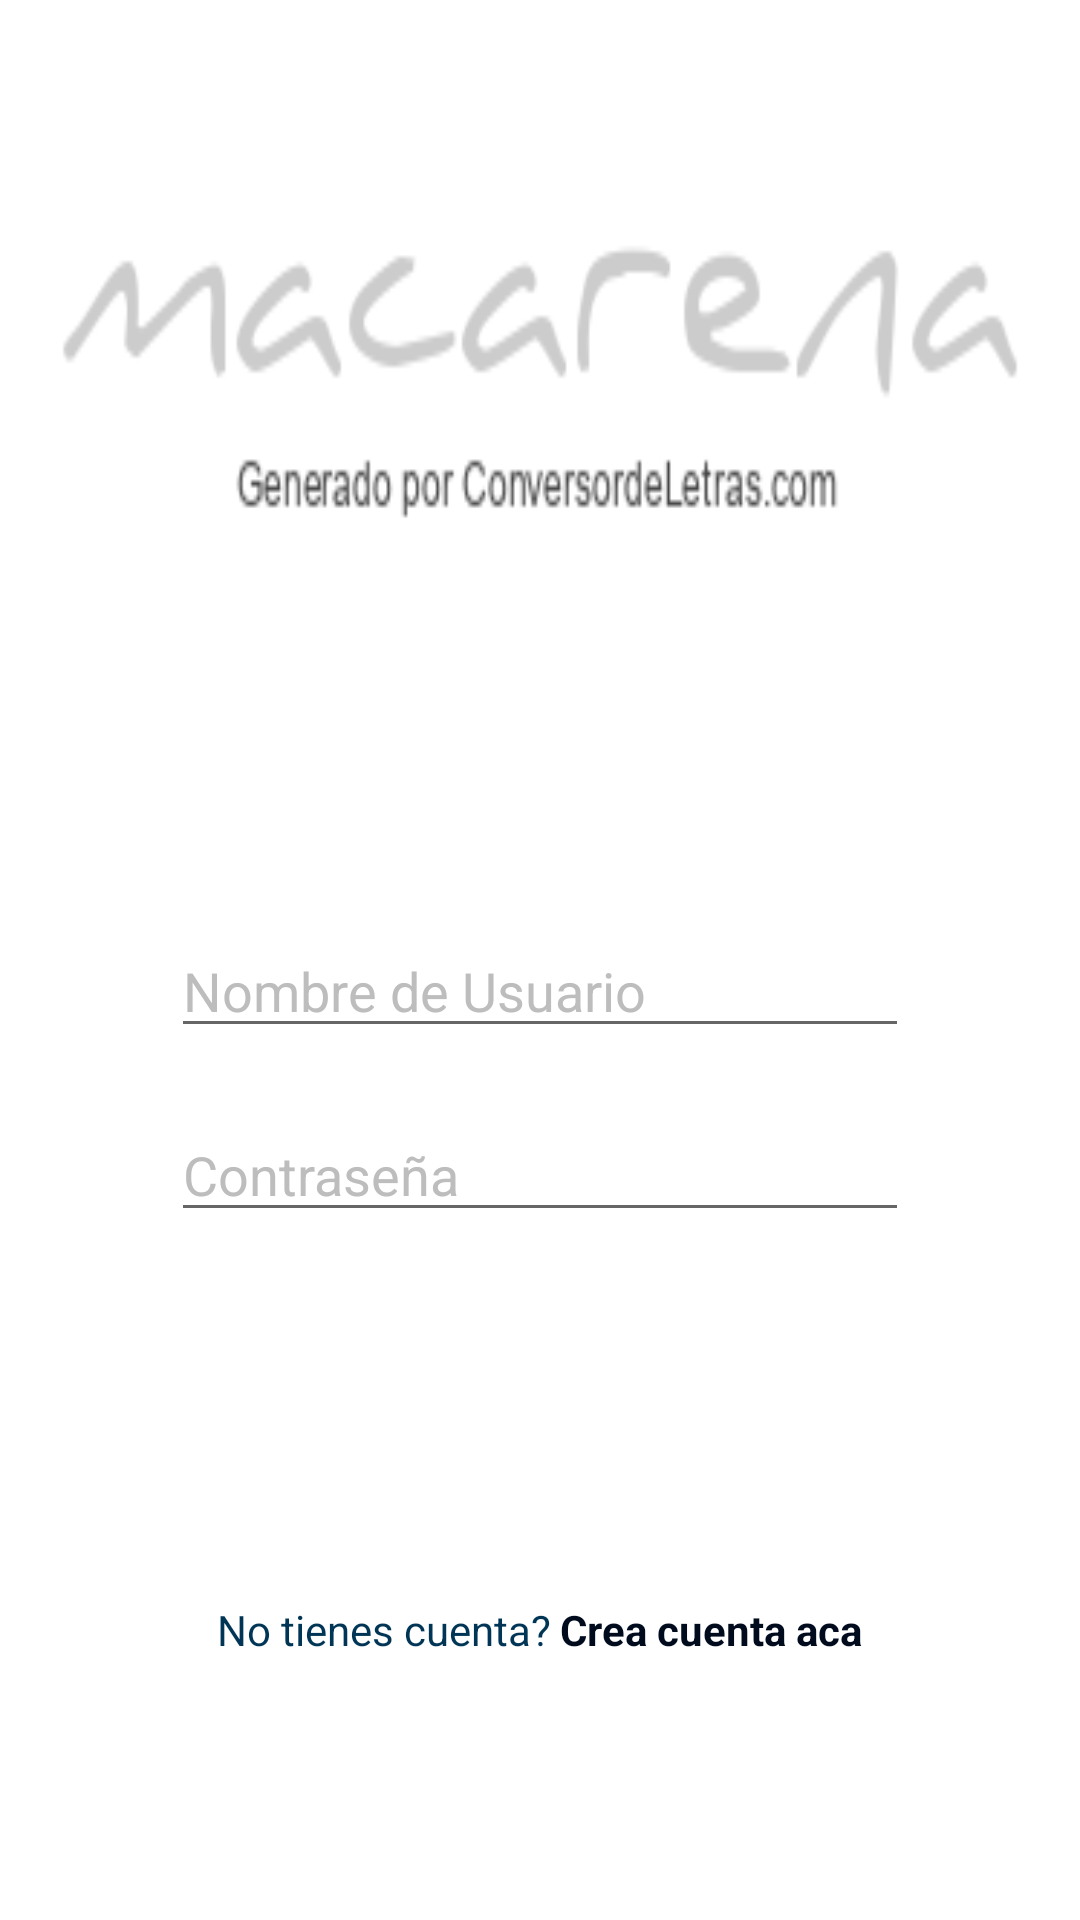

Produce the Android XML layout that renders to this screen, including the resource entries it uses.
<!-- AndroidManifest.xml: application theme Theme.Splashanimacion -->
<!-- res/layout/activity_login.xml -->
<?xml version="1.0" encoding="utf-8"?>
<androidx.constraintlayout.widget.ConstraintLayout xmlns:android="http://schemas.android.com/apk/res/android"
    xmlns:app="http://schemas.android.com/apk/res-auto"
    xmlns:tools="http://schemas.android.com/tools"
    android:layout_width="match_parent"
    android:layout_height="match_parent"
    tools:context=".Login">

    <LinearLayout
        android:layout_width="match_parent"
        android:layout_height="match_parent"
        android:orientation="vertical"
        android:weightSum="1"
        android:background="@color/colorSecundary2">

        <RelativeLayout
            android:layout_width="match_parent"
            android:layout_height="match_parent"
            android:layout_weight="0.6">

            <ImageView
                android:id="@+id/logo"
                android:layout_width="wrap_content"
                android:layout_height="98dp"
                android:layout_centerInParent="true"
                android:background="@drawable/macarena" />

        </RelativeLayout>
        <ScrollView
            android:layout_width="match_parent"
            android:layout_height="match_parent"
            android:layout_weight="0.4"
            android:fillViewport="true">

            <LinearLayout
                android:layout_width="match_parent"
                android:layout_height="match_parent"
                android:orientation="vertical"
                android:padding="32dp">
                <EditText
                    android:id="@+id/User"
                    android:layout_width="match_parent"
                    android:layout_marginHorizontal="25dp"
                    android:layout_height="wrap_content"
                    android:hint="@string/nombre_de_usuario"
                    android:textColorHint="#BDBDBD"
                    android:textColor="@color/colorTextoBlanco"
                    android:layout_marginVertical="20dp"/>

                <EditText
                    android:id="@+id/Contrasena"
                    android:layout_width="match_parent"
                    android:layout_height="wrap_content"
                    android:layout_marginHorizontal="25dp"
                    android:layout_marginBottom="20dp"
                    android:hint="@string/contrase_a"
                    android:inputType="textPassword"
                    android:textColor="@color/colorTextoBlanco"
                    android:textColorHint="#BDBDBD" />

                <Button
                    style="@style/TransparenciaBoton"
                    android:id="@+id/login"
                    android:layout_width="match_parent"
                    android:layout_height="wrap_content"
                    android:fontFamily="sans-serif-black"
                    android:onClick="login"
                    android:text="LOGIN"

                    />

                <RelativeLayout
                    android:layout_width="match_parent"
                    android:layout_height="match_parent"
                    android:gravity="center">

                    <TextView
                        android:id="@+id/PreguntaCuenta"
                        android:layout_width="wrap_content"
                        android:layout_height="wrap_content"
                        android:text="No tienes cuenta?"
                        android:textColor="@color/colorPrimary" />

                    <TextView
                        android:layout_width="wrap_content"
                        android:layout_height="wrap_content"
                        android:layout_marginStart="3dp"
                        android:layout_marginLeft="2dp"
                        android:layout_toEndOf="@id/PreguntaCuenta"
                        android:layout_toRightOf="@id/PreguntaCuenta"
                        android:clickable="true"
                        android:onClick="crearCuenta"
                        android:text="Crea cuenta aca"
                        android:textColor="@color/colorPrimaryDark"
                        android:textSize="14dp"
                        android:textStyle="bold" />
                </RelativeLayout>

            </LinearLayout>

        </ScrollView>
    </LinearLayout>

</androidx.constraintlayout.widget.ConstraintLayout>
<!-- resources referenced by this layout -->
<resources>
  <color name="colorPrimary">#003556</color>
  <color name="colorPrimaryDark">#000b1e</color>
  <color name="colorSecundary2">#ffffff</color>
  <color name="colorTextoBlanco">#FFFFFF</color>
  <!-- drawable macarena: png bitmap (drawable, 5390 bytes) -->
  <string name="contrase_a">Contraseña</string>
  <string name="nombre_de_usuario">Nombre de Usuario</string>
  <style name="TransparenciaBoton" parent="Theme.AppCompat">
          <item name="android:background">@drawable/buttonicon</item>
          <item name="android:backgroundTint">@color/colorPrimary</item>
          <item name="android:textColor">@color/colorTextoBlanco</item>
  
          <item name="borderlessButtonStyle">@color/colorAccent</item>
      </style>
  <style name="Theme.Splashanimacion" parent="Theme.AppCompat.DayNight.DarkActionBar">
          
          <item name="colorPrimary">@color/purple_500</item>
          <item name="colorPrimaryVariant">@color/purple_700</item>
          <item name="colorOnPrimary">@color/white</item>
          
          <item name="colorSecondary">@color/teal_200</item>
          <item name="colorSecondaryVariant">@color/teal_700</item>
          <item name="colorOnSecondary">@color/black</item>
          
          <item name="android:statusBarColor" tools:targetApi="l">?attr/colorPrimaryVariant</item>
          
      </style>
  <color name="colorAccent">#3373e8</color>
  <color name="purple_500">#000b1e</color>
  <color name="purple_700">#000b1e</color>
  <color name="white">#FFFFFFFF</color>
  <color name="teal_200">#FF03DAC5</color>
  <color name="teal_700">#FF018786</color>
  <color name="black">#FF000000</color>
</resources>
